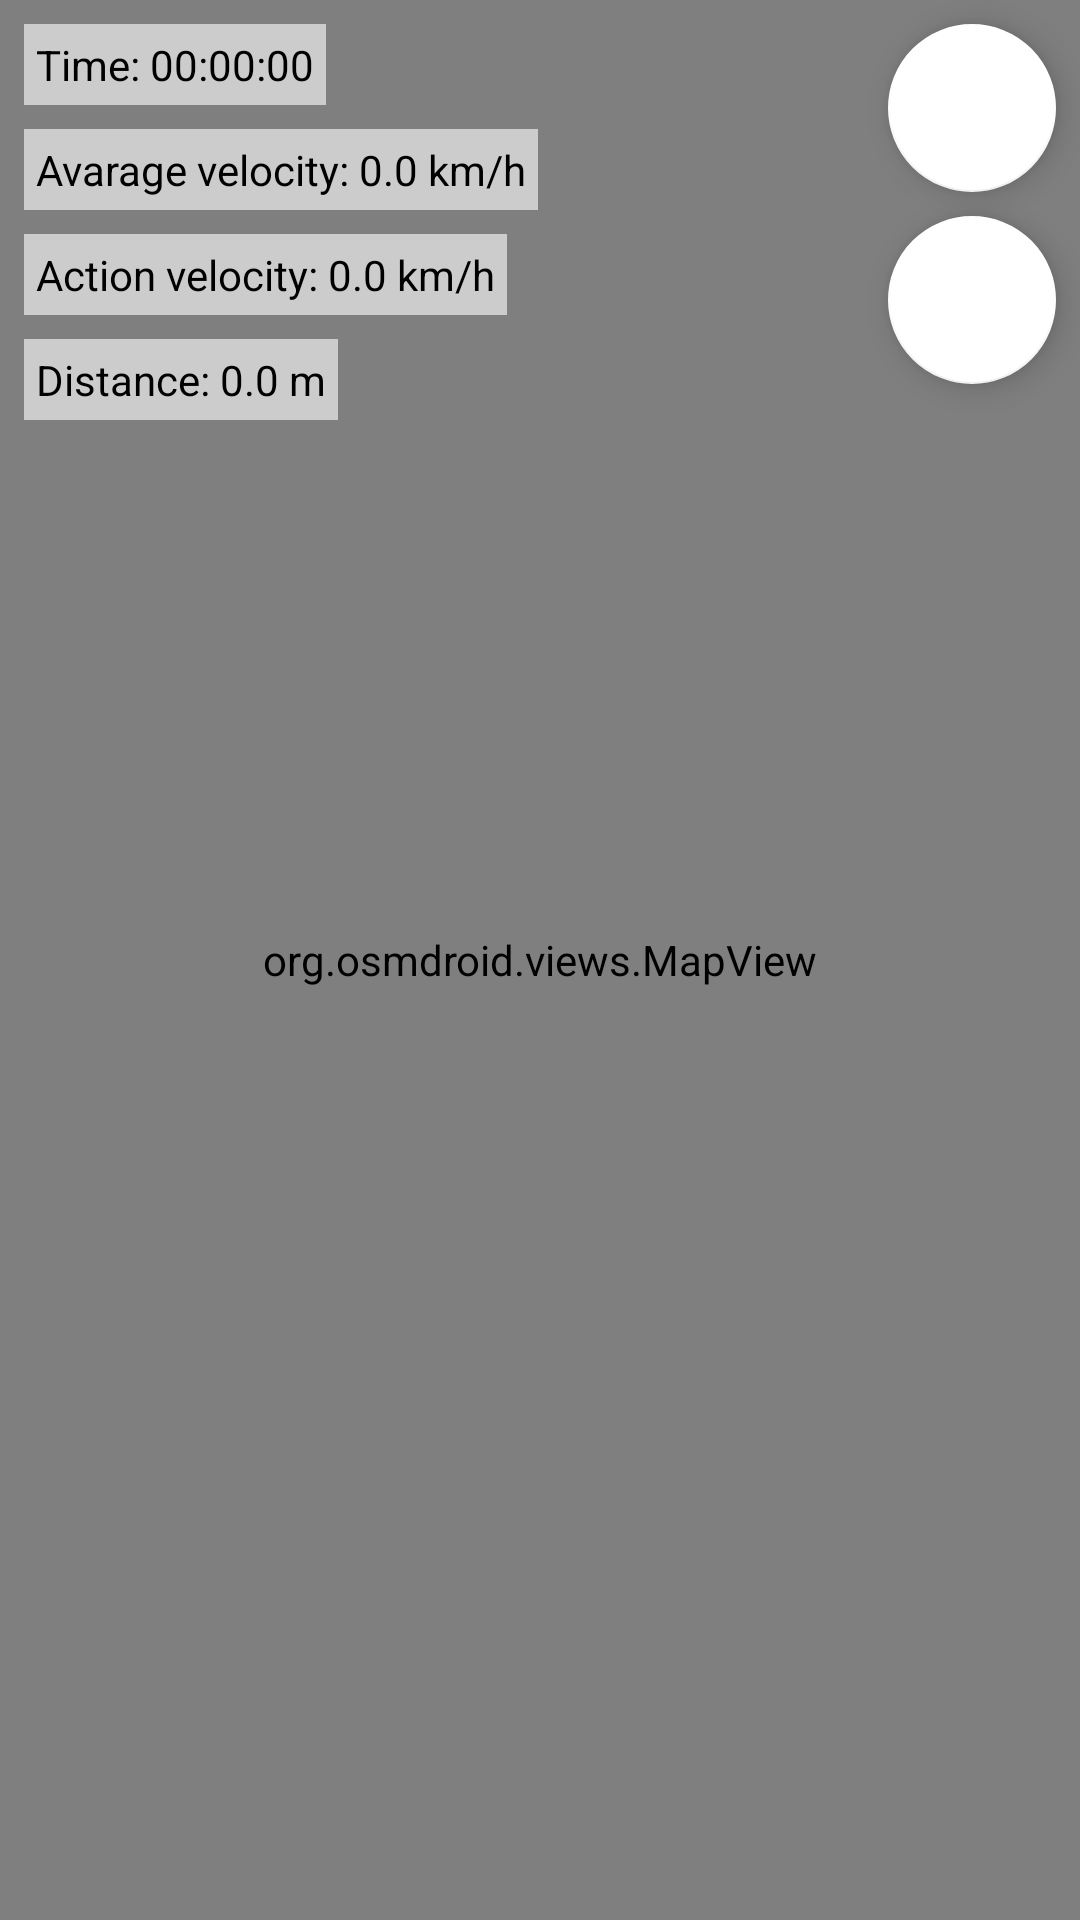

Layout XML and referenced resources for this Android screen:
<!-- AndroidManifest.xml: application theme Theme.GPSMap -->
<!-- res/layout/fragment_main.xml -->
<?xml version="1.0" encoding="utf-8"?>
<androidx.constraintlayout.widget.ConstraintLayout xmlns:android="http://schemas.android.com/apk/res/android"
    xmlns:app="http://schemas.android.com/apk/res-auto"
    xmlns:tools="http://schemas.android.com/tools"
    android:layout_width="match_parent"
    android:layout_height="match_parent"
    tools:context=".fragment.MainFragment">

    <org.osmdroid.views.MapView
        android:id="@+id/map"
        android:layout_width="0dp"
        android:layout_height="0dp"
        app:layout_constraintBottom_toBottomOf="parent"
        app:layout_constraintEnd_toEndOf="parent"
        app:layout_constraintStart_toStartOf="parent"
        app:layout_constraintTop_toTopOf="parent" >

    </org.osmdroid.views.MapView>

    <com.google.android.material.floatingactionbutton.FloatingActionButton
        android:id="@+id/fButtonMyLocation"
        android:layout_width="wrap_content"
        android:layout_height="wrap_content"
        android:layout_marginTop="8dp"
        android:layout_marginEnd="8dp"
        android:clickable="true"
        android:src="@drawable/ic_target"
        app:backgroundTint="@color/white"
        app:layout_constraintEnd_toEndOf="parent"
        app:layout_constraintTop_toTopOf="parent" />

    <com.google.android.material.floatingactionbutton.FloatingActionButton
        android:id="@+id/fButtonStartStop"
        android:layout_width="wrap_content"
        android:layout_height="wrap_content"
        android:layout_marginTop="8dp"
        android:layout_marginEnd="8dp"
        android:clickable="true"
        android:src="@drawable/ic_play"
        app:backgroundTint="@color/white"
        app:layout_constraintEnd_toEndOf="parent"
        app:layout_constraintTop_toBottomOf="@+id/fButtonMyLocation" />

    <TextView
        android:id="@+id/tvTime"
        android:layout_width="wrap_content"
        android:layout_height="wrap_content"
        android:layout_marginStart="8dp"
        android:layout_marginTop="8dp"
        android:background="#99FFFFFF"
        android:padding="4dp"
        android:text="Time: 00:00:00"
        android:textColor="@color/black"
        app:layout_constraintStart_toStartOf="parent"
        app:layout_constraintTop_toTopOf="parent" />

    <TextView
        android:id="@+id/tvAvarageVelocity"
        android:layout_width="wrap_content"
        android:layout_height="wrap_content"
        android:layout_marginTop="8dp"
        android:background="#99FFFFFF"
        android:padding="4dp"
        android:text="Avarage velocity: 0.0 km/h"
        android:textColor="@color/black"
        app:layout_constraintStart_toStartOf="@+id/tvTime"
        app:layout_constraintTop_toBottomOf="@+id/tvTime" />

    <TextView
        android:id="@+id/tvActionVelocity"
        android:layout_width="wrap_content"
        android:layout_height="wrap_content"
        android:layout_marginTop="8dp"
        android:background="#99FFFFFF"
        android:padding="4dp"
        android:text="Action velocity: 0.0 km/h"
        android:textColor="@color/black"
        app:layout_constraintStart_toStartOf="@+id/tvAvarageVelocity"
        app:layout_constraintTop_toBottomOf="@+id/tvAvarageVelocity" />

    <TextView
        android:id="@+id/tvDistance"
        android:layout_width="wrap_content"
        android:layout_height="wrap_content"
        android:layout_marginTop="8dp"
        android:background="#99FFFFFF"
        android:padding="4dp"
        android:text="Distance: 0.0 m"
        android:textColor="@color/black"
        app:layout_constraintStart_toStartOf="@+id/tvActionVelocity"
        app:layout_constraintTop_toBottomOf="@+id/tvActionVelocity" />

</androidx.constraintlayout.widget.ConstraintLayout>
<!-- resources referenced by this layout -->
<resources>
  <color name="black">#FF000000</color>
  <color name="white">#FFFFFFFF</color>
  <style name="Theme.GPSMap" parent="Theme.MaterialComponents.DayNight.DarkActionBar">
          
          <item name="colorPrimary">@color/light_blue</item>
          <item name="colorPrimaryVariant">@color/purple_700</item>
          <item name="colorOnPrimary">@color/white</item>
          
          <item name="colorSecondary">@color/dark_blue</item>
          <item name="colorSecondaryVariant">@color/teal_700</item>
          <item name="colorOnSecondary">@color/black</item>
          
          <item name="android:statusBarColor">@color/light_blue</item>
          <item name="android:navigationBarColor">@color/white</item>
          
          <item name="windowActionBar">false</item>
          <item name="windowNoTitle">true</item>
  
      </style>
  <color name="light_blue">#74A2C6</color>
  <color name="purple_700">#FF3700B3</color>
  <color name="dark_blue">#314D63</color>
  <color name="teal_700">#FF018786</color>
</resources>
